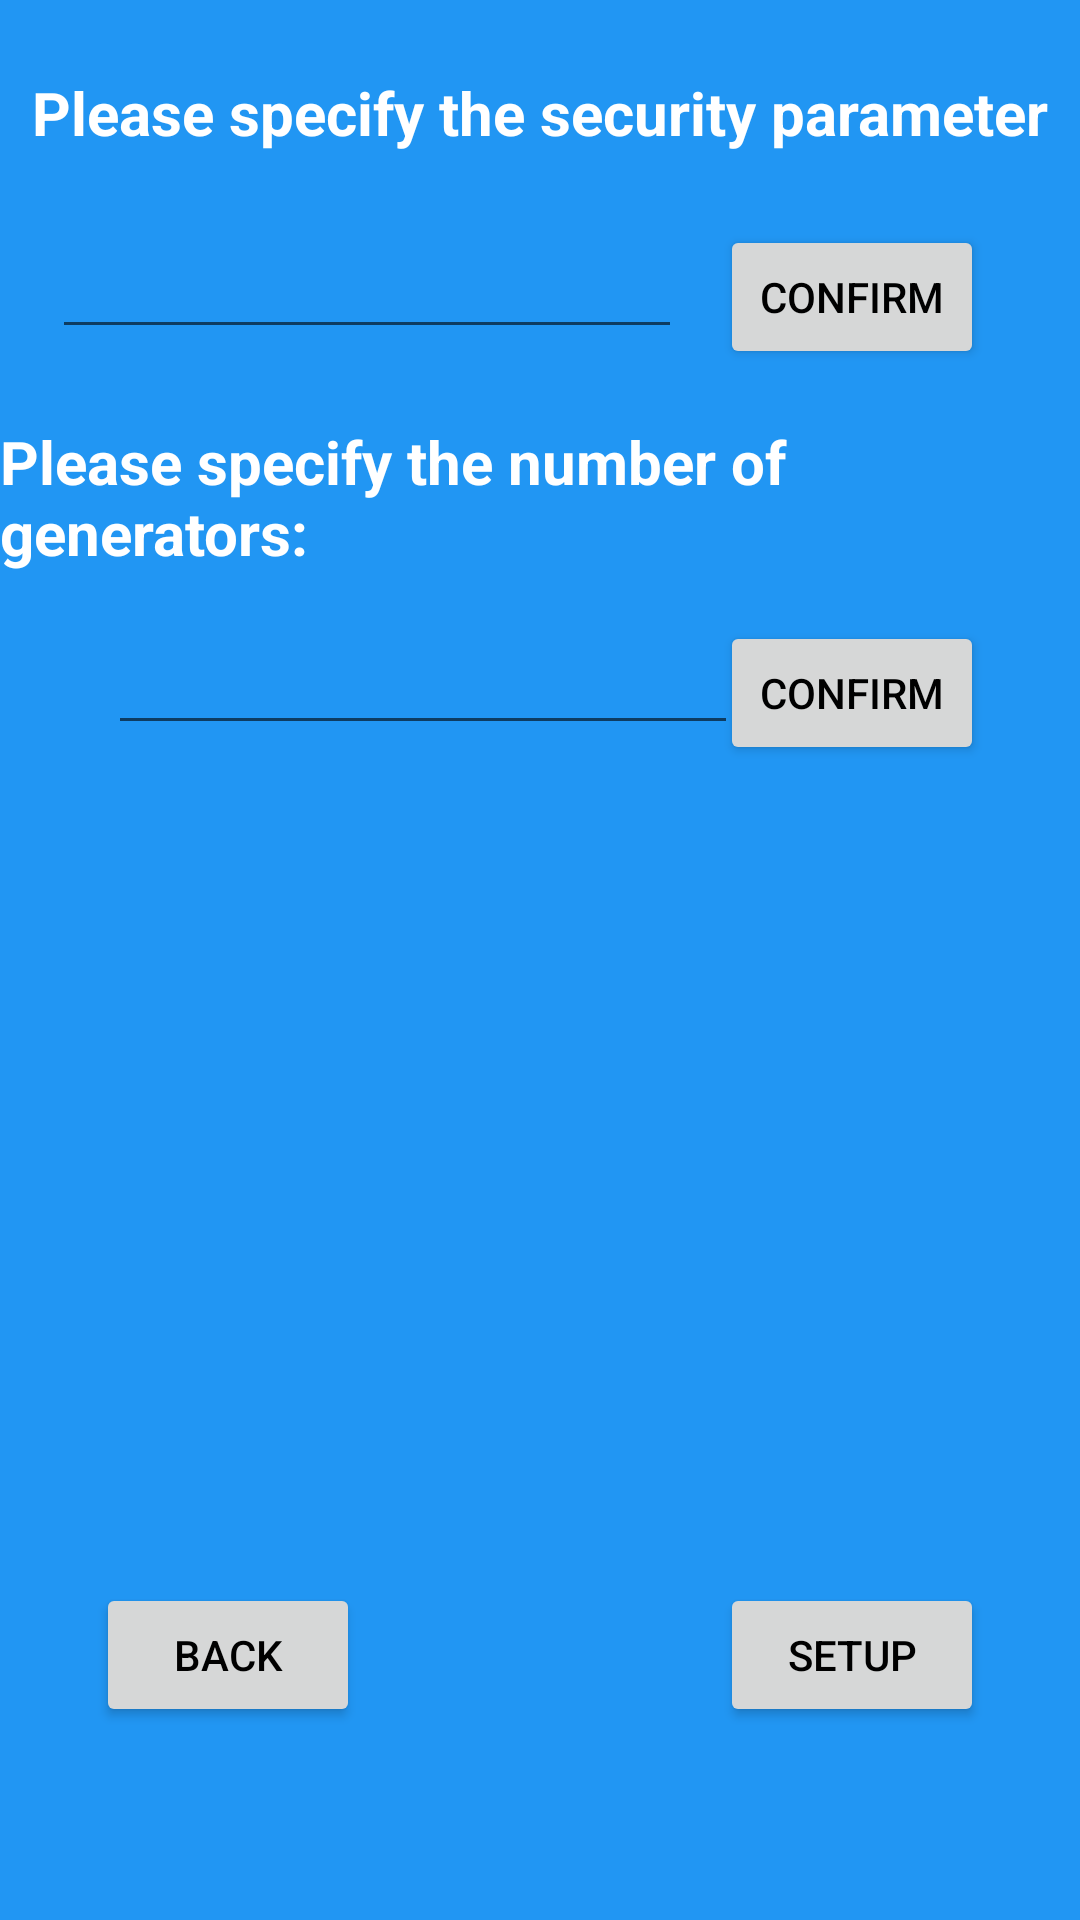

Layout XML and referenced resources for this Android screen:
<!-- AndroidManifest.xml: application theme Theme.UropProject -->
<!-- res/layout/fragment_setup.xml -->
<?xml version="1.0" encoding="utf-8"?>
<androidx.constraintlayout.widget.ConstraintLayout xmlns:android="http://schemas.android.com/apk/res/android"
    xmlns:app="http://schemas.android.com/apk/res-auto"
    xmlns:tools="http://schemas.android.com/tools"
    android:id="@+id/frameLayout2"
    android:layout_width="match_parent"
    android:layout_height="match_parent"
    android:background="#2196F3"
    tools:context=".SetupFragment">

    <ScrollView
        android:id="@+id/scrollView4"
        android:layout_width="409dp"
        android:layout_height="200dp"
        android:layout_marginStart="16dp"
        android:layout_marginTop="60dp"
        android:layout_marginEnd="16dp"
        app:layout_constraintEnd_toEndOf="parent"
        app:layout_constraintStart_toStartOf="parent"
        app:layout_constraintTop_toBottomOf="@+id/generator_number"
        tools:ignore="MissingConstraints">

        <LinearLayout
            android:layout_width="match_parent"
            android:layout_height="wrap_content"
            android:orientation="vertical">

            <TextView
                android:id="@+id/setup_info_textView"
                android:layout_width="match_parent"
                android:layout_height="wrap_content"
                android:textColor="@color/white"
                android:textSize="16sp"
                android:textStyle="bold" />
        </LinearLayout>
    </ScrollView>

    <Button
        android:id="@+id/parameter_button"
        android:layout_width="wrap_content"
        android:layout_height="wrap_content"
        android:layout_marginEnd="32dp"
        android:text="Confirm"
        android:textColor="@color/black"
        app:layout_constraintBaseline_toBaselineOf="@+id/parameter"
        app:layout_constraintEnd_toEndOf="parent" />

    <EditText
        android:id="@+id/parameter"
        android:layout_width="wrap_content"
        android:layout_height="wrap_content"
        android:layout_marginTop="24dp"
        android:ems="10"
        android:inputType="number"
        app:layout_constraintEnd_toStartOf="@+id/parameter_button"
        app:layout_constraintHorizontal_bias="0.576"
        app:layout_constraintStart_toStartOf="parent"
        app:layout_constraintTop_toBottomOf="@+id/generator_parameter_textView" />

    <TextView
        android:id="@+id/setup_textView"
        android:layout_width="wrap_content"
        android:layout_height="wrap_content"
        android:layout_marginTop="24dp"
        android:text="Please specify the number of generators: "
        android:textColor="@color/white"
        android:textSize="20sp"
        android:textStyle="bold"
        app:layout_constraintTop_toBottomOf="@+id/parameter"
        tools:layout_editor_absoluteX="16dp" />

    <TextView
        android:id="@+id/generator_parameter_textView"
        android:layout_width="wrap_content"
        android:layout_height="wrap_content"
        android:layout_marginTop="24dp"
        android:text="Please specify the security parameter"
        android:textColor="@color/white"
        android:textSize="20sp"
        android:textStyle="bold"
        app:layout_constraintEnd_toEndOf="parent"
        app:layout_constraintStart_toStartOf="parent"
        app:layout_constraintTop_toTopOf="parent" />

    <Button
        android:id="@+id/generator_number_button"
        android:layout_width="wrap_content"
        android:layout_height="wrap_content"
        android:layout_marginEnd="32dp"
        android:text="Confirm"
        android:textColor="@color/black"
        app:layout_constraintBaseline_toBaselineOf="@+id/generator_number"
        app:layout_constraintEnd_toEndOf="parent" />

    <Button
        android:id="@+id/setup_back_button"
        android:layout_width="wrap_content"
        android:layout_height="wrap_content"
        android:layout_marginStart="32dp"
        android:text="back"
        android:textColor="@color/black"
        app:layout_constraintBaseline_toBaselineOf="@+id/setup_button"
        app:layout_constraintStart_toStartOf="parent" />

    <Button
        android:id="@+id/setup_button"
        android:layout_width="wrap_content"
        android:layout_height="wrap_content"
        android:layout_marginEnd="32dp"
        android:layout_marginBottom="56dp"
        android:text="Setup"
        android:textColor="@color/black"
        app:layout_constraintBottom_toBottomOf="parent"
        app:layout_constraintEnd_toEndOf="parent"
        app:layout_constraintTop_toBottomOf="@+id/scrollView4"
        app:layout_constraintVertical_bias="0.696" />

    <EditText
        android:id="@+id/generator_number"
        android:layout_width="wrap_content"
        android:layout_height="wrap_content"
        android:layout_marginStart="36dp"
        android:layout_marginTop="16dp"
        android:ems="10"
        android:inputType="number"
        app:layout_constraintStart_toStartOf="parent"
        app:layout_constraintTop_toBottomOf="@+id/setup_textView" />

</androidx.constraintlayout.widget.ConstraintLayout>
<!-- resources referenced by this layout -->
<resources>
  <color name="black">#FF000000</color>
  <color name="white">#FFFFFFFF</color>
  <style name="Theme.UropProject" parent="Theme.MaterialComponents.DayNight.DarkActionBar">
          
          <item name="colorPrimary">@color/buttonBackground</item> 
          <item name="colorPrimaryVariant">@color/purple_700</item>
          <item name="colorOnPrimary">@color/white</item>
          
          <item name="colorSecondary">@color/teal_200</item>
          <item name="colorSecondaryVariant">@color/teal_700</item>
          <item name="colorOnSecondary">@color/black</item>
          
          <item name="android:statusBarColor" tools:targetApi="l">?attr/colorPrimaryVariant</item>
          
      </style>
  <color name="buttonBackground">#BBDEFB</color>
  <color name="purple_700">#FF3700B3</color>
  <color name="teal_200">#FF03DAC5</color>
  <color name="teal_700">#FF018786</color>
</resources>
